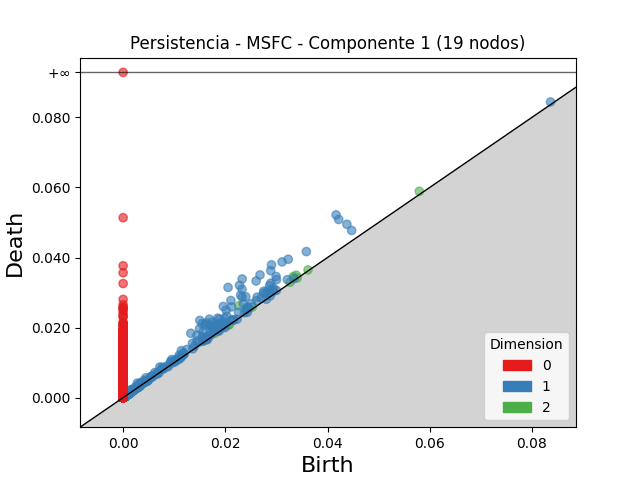

The table this chart was drawn from, first rows:
dimension, birth, death
2, 0.02265, 0.02623
2, 0.0294, 0.03073
2, 0.03331, 0.03459
2, 0.03389, 0.03494
2, 0.05796, 0.0589
2, 0.02528, 0.02586
2, 0.01797, 0.01837
2, 0.03619, 0.03645
2, 0.0327, 0.03294
2, 0.001095, 0.001252
2, 0.003518, 0.003649
2, 0.0009428, 0.001072
2, 0.001883, 0.002008
2, 0.002996, 0.003118
2, 0.001187, 0.001302
2, 0.0008021, 0.0009172
2, 0.0007738, 0.0008885
2, 0.02058, 0.02069
2, 0.001056, 0.001165
2, 0.0008985, 0.001002
2, 0.001167, 0.001271
2, 0.001234, 0.001334
2, 0.003311, 0.00341
2, 0.001472, 0.001571
2, 0.002998, 0.003096
2, 0.001011, 0.001109
2, 0.0009437, 0.001041
2, 0.003466, 0.003564
2, 0.001019, 0.001116
2, 0.000931, 0.001024
2, 0.001575, 0.001664
2, 0.0006258, 0.0007147
2, 0.0004999, 0.0005868
2, 0.0007921, 0.0008778
2, 0.00316, 0.003238
2, 0.001012, 0.001089
2, 0.001123, 0.0012
2, 0.001258, 0.001334
2, 0.003027, 0.003101
2, 0.03408, 0.03415
2, 0.001023, 0.001096
2, 0.001573, 0.001644
2, 0.001234, 0.001304
2, 0.001104, 0.001175
2, 0.001181, 0.00125
2, 0.000511, 0.00058
2, 0.0004726, 0.0005407
2, 0.0007753, 0.000843
2, 0.001291, 0.001358
2, 0.0008136, 0.0008806
2, 0.0007822, 0.0008486
2, 0.001012, 0.001078
2, 0.0008943, 0.0009604
2, 0.0007548, 0.0008201
2, 0.001019, 0.001084
2, 0.001049, 0.001114
2, 0.0005225, 0.0005854
2, 0.0008506, 0.0009093
2, 0.0004752, 0.000533
2, 0.003044, 0.003101
... 12,082 more rows
